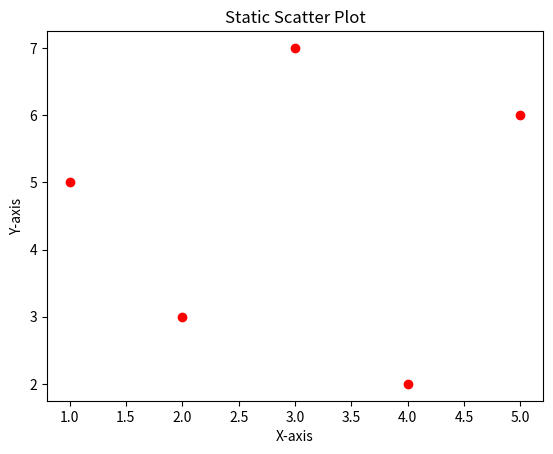

The matplotlib source for this figure:
import matplotlib.pyplot as plt

# Predefined data
x_values = [1, 2, 3, 4, 5]
y_values = [5, 3, 7, 2, 6]

plt.scatter(x_values, y_values, color='red')
plt.title("Static Scatter Plot")
plt.xlabel("X-axis")
plt.ylabel("Y-axis")
plt.show()
